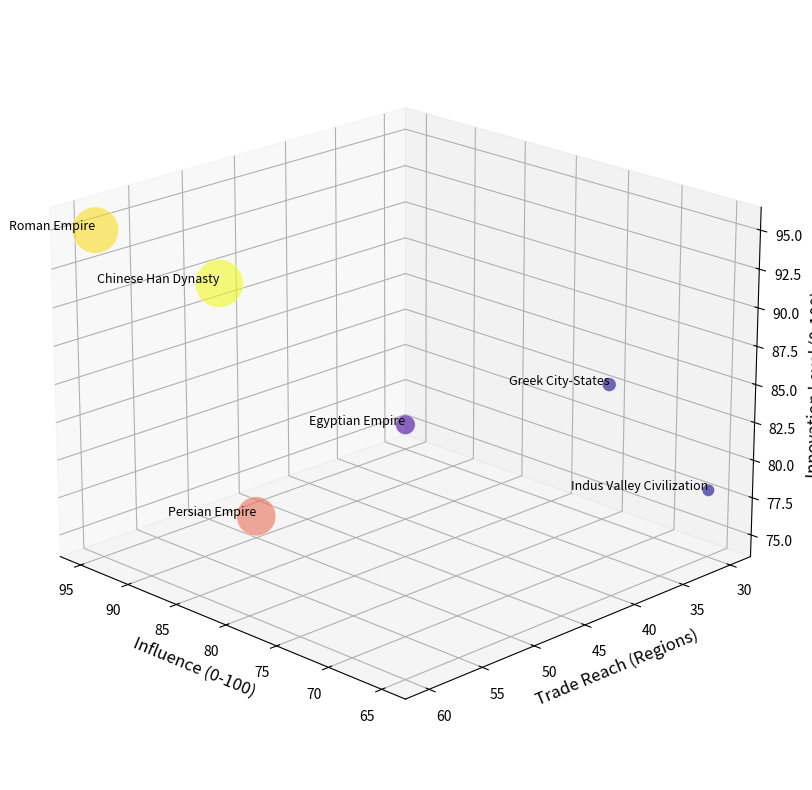

Here is the Python script that generated this plot:
import matplotlib.pyplot as plt
import numpy as np
from mpl_toolkits.mplot3d import Axes3D

# Define data for ancient civilizations
civilizations = ['Egyptian Empire', 'Roman Empire', 'Greek City-States', 'Persian Empire', 'Chinese Han Dynasty', 'Indus Valley Civilization']

# Influence scale (0-100)
influence = np.array([85, 95, 70, 90, 88, 65])

# Trade reach (number of regions)
trade_reach = np.array([40, 60, 35, 50, 55, 30])

# Innovation level (0-100)
innovation = np.array([80, 95, 85, 75, 92, 78])

# Population in millions (for bubble size)
population = np.array([10, 56, 5, 40, 60, 4])

# Plotting the 3D scatter chart
fig = plt.figure(figsize=(12, 8))
ax = fig.add_subplot(111, projection='3d')

# Plot the data with varying size for bubbles
ax.scatter(influence, trade_reach, innovation, s=population * 20, c=population, cmap='plasma', alpha=0.6, edgecolors='w', linewidth=0.5)

# Annotate each point with the civilization name
for i, civilization in enumerate(civilizations):
    ax.text(influence[i], trade_reach[i], innovation[i], civilization, fontsize=9, ha='right')

# Customize the axes
ax.set_xlabel('Influence (0-100)', fontsize=12)
ax.set_ylabel('Trade Reach (Regions)', fontsize=12)
ax.set_zlabel('Innovation Level (0-100)', fontsize=12)

# Adjust viewing angle
ax.view_init(elev=20, azim=135)

# Automatically adjust layout to prevent overlap
plt.tight_layout()

# Show the plot
plt.show()
